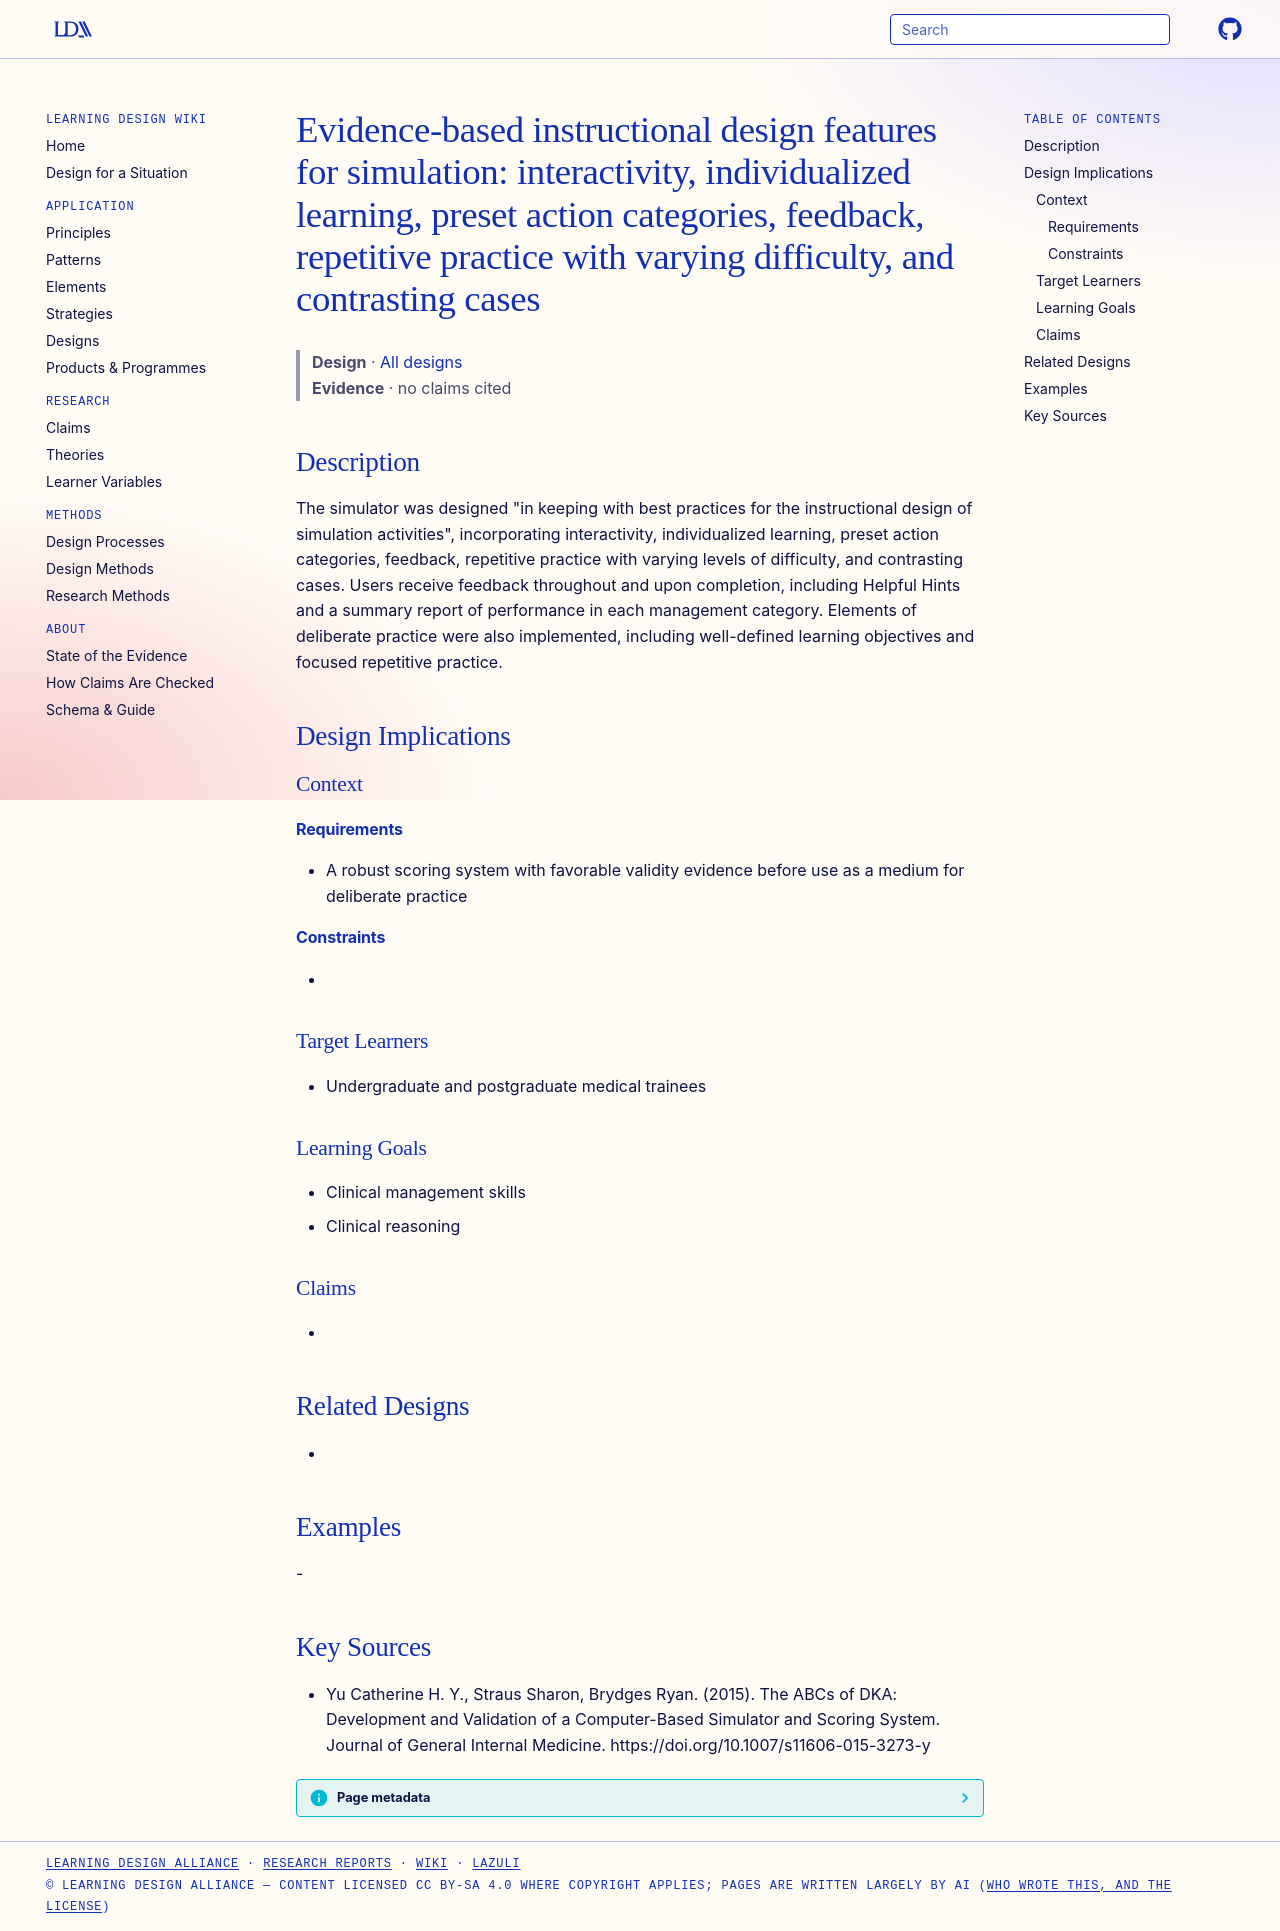

repository: Learning-Design-Alliance/learning-wiki · page: designs/simulation-instructional-design-features-dka/index.html · generator: mkdocs

---
type: design
id: simulation-instructional-design-features-dka
title: "Evidence-based instructional design features for simulation: interactivity, individualized learning, preset action categories, feedback, repetitive practice with varying difficulty, and contrasting cases"
description: "The simulator was designed \"in keeping with best practices for the instructional design of simulation activities\", incorporating interactivity, individualized learning, preset action categories, feedback, repetitive p..."
status: review
generated:
  by: "process:settle-candidates"
  at: 2026-11-09
sources:
  - id: yu-catherine-h-y-2015
    resource: "https://doi.org/10.1007/s11606-015-3273-y"
    title: "Yu Catherine H. Y., Straus Sharon, Brydges Ryan. (2015). The ABCs of DKA: Development and Validation of a Computer-Based Simulator and Scoring System. Journal of General Internal Medicine. https://doi.org/10.1007/s11606-015-3273-y"
    author: Yu Catherine H. Y., Straus Sharon, Brydges Ryan
---

# Evidence-based instructional design features for simulation: interactivity, individualized learning, preset action categories, feedback, repetitive practice with varying difficulty, and contrasting cases

> **Design** · [All designs](index.md)
> **Evidence** · no claims cited

## Description
The simulator was designed "in keeping with best practices for the instructional design of simulation activities", incorporating interactivity, individualized learning, preset action categories, feedback, repetitive practice with varying levels of difficulty, and contrasting cases. Users receive feedback throughout and upon completion, including Helpful Hints and a summary report of performance in each management category. Elements of deliberate practice were also implemented, including well-defined learning objectives and focused repetitive practice.

## Design Implications

### Context
#### Requirements
- A robust scoring system with favorable validity evidence before use as a medium for deliberate practice
#### Constraints
- 

### Target Learners
- Undergraduate and postgraduate medical trainees

### Learning Goals
- Clinical management skills
- Clinical reasoning

### Claims
- 

## Related Designs
- 

## Examples
-

## Key Sources
- Yu Catherine H. Y., Straus Sharon, Brydges Ryan. (2015). The ABCs of DKA: Development and Validation of a Computer-Based Simulator and Scoring System. Journal of General Internal Medicine. https://doi.org/10.1007/s11606-015-3273-y
